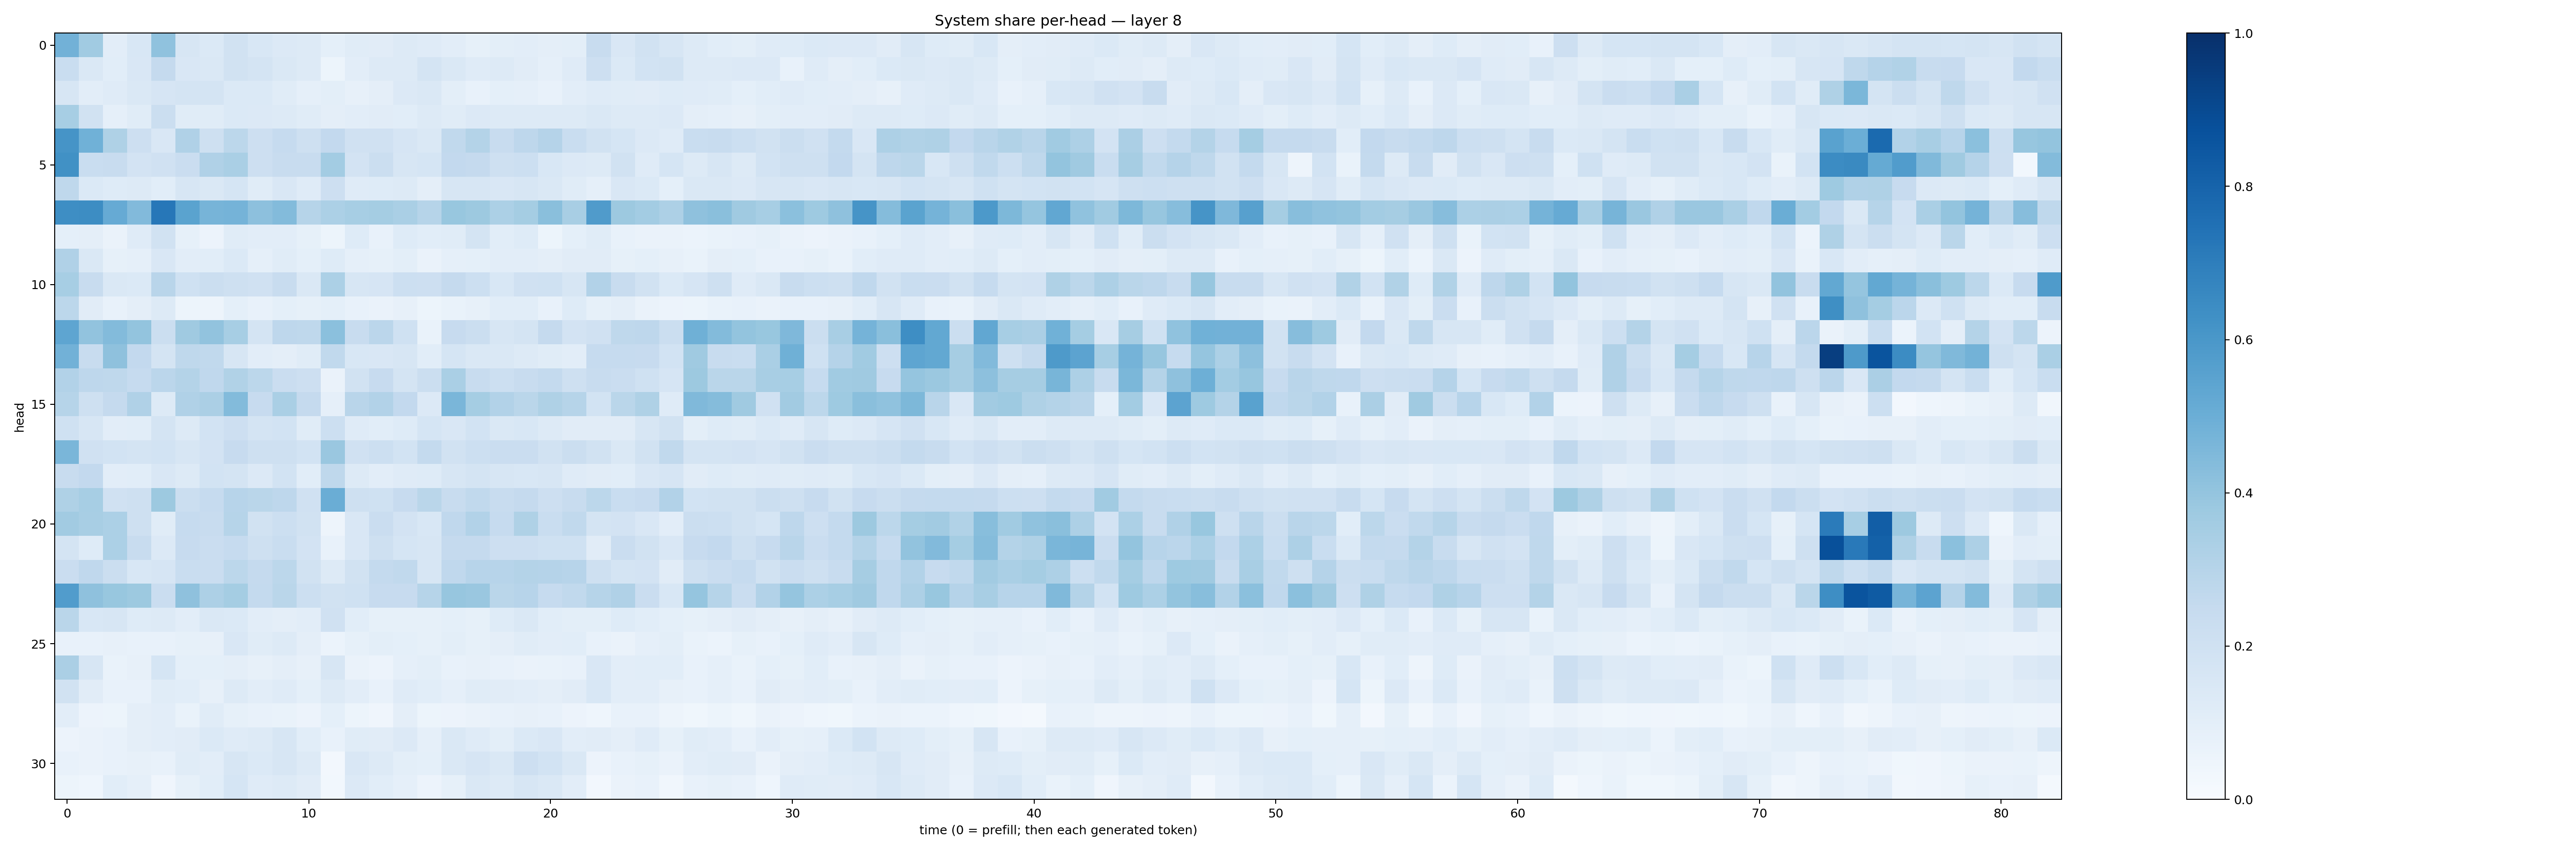

Values plotted in this chart, from the file beside it:
0.4811204, 0.3656408, 0.103838995, 0.15542595, 0.40856144, 0.1596933, 0.13846408, 0.18920569, 0.15531161, 0.13316207, 0.13166687, 0.09218683, 0.11685551, 0.110983215, 0.12860143, 0.1208963, 0.104795896, 0.08571822, 0.09942035, 0.10165145, 0.09697103, 0.09837493, 0.23984684, 0.15227006
0.2338, 0.1445, 0.1057, 0.1521, 0.2531, 0.1497, 0.1472, 0.19, 0.1785, 0.1434, 0.1292, 0.05254, 0.1042, 0.127, 0.126, 0.1789, 0.1442, 0.1177, 0.127, 0.1096, 0.0895, 0.1173, 0.214, 0.1396
0.1614, 0.104, 0.12, 0.1407, 0.1672, 0.1746, 0.1797, 0.1373, 0.1368, 0.117, 0.08804, 0.09946, 0.079, 0.09414, 0.1352, 0.1419, 0.1001, 0.07804, 0.0903, 0.08766, 0.07045, 0.1019, 0.1177, 0.1141
0.3445, 0.1947, 0.08693, 0.1139, 0.2195, 0.1136, 0.1162, 0.1396, 0.1336, 0.13, 0.1169, 0.09531, 0.1044, 0.1122, 0.1085, 0.1318, 0.1166, 0.1344, 0.1287, 0.1299, 0.1311, 0.1271, 0.1427, 0.1307
0.6102, 0.4859, 0.3206, 0.2124, 0.1507, 0.3197, 0.2042, 0.2794, 0.2113, 0.249, 0.2032, 0.258, 0.1968, 0.1967, 0.1664, 0.144, 0.264, 0.3085, 0.2412, 0.2742, 0.3035, 0.2342, 0.1935, 0.1709
0.6255, 0.2305, 0.2418, 0.1806, 0.1978, 0.2303, 0.3193, 0.3382, 0.2122, 0.238, 0.2371, 0.3566, 0.1821, 0.2237, 0.1632, 0.1717, 0.2583, 0.2525, 0.2072, 0.2153, 0.1535, 0.1364, 0.125, 0.1928
0.2732, 0.1392, 0.1217, 0.1259, 0.1063, 0.1574, 0.1473, 0.1715, 0.1157, 0.1487, 0.118, 0.2124, 0.1199, 0.1215, 0.1261, 0.09624, 0.1576, 0.1634, 0.1496, 0.1579, 0.1431, 0.1171, 0.08703, 0.1522
0.6386, 0.6423, 0.5146, 0.4426, 0.7251, 0.547, 0.4726, 0.475, 0.4147, 0.4399, 0.2994, 0.3304, 0.3442, 0.3539, 0.3384, 0.3005, 0.3877, 0.3776, 0.3311, 0.3534, 0.423, 0.3433, 0.5787, 0.377
0.09312, 0.09696, 0.06334, 0.1198, 0.1895, 0.08311, 0.05725, 0.1169, 0.1053, 0.103, 0.08468, 0.05148, 0.1221, 0.07551, 0.1213, 0.1055, 0.1162, 0.1754, 0.1084, 0.1243, 0.05206, 0.09215, 0.1143, 0.07083
0.3198, 0.1433, 0.0824, 0.08894, 0.1496, 0.1037, 0.1064, 0.137, 0.0867, 0.1141, 0.09374, 0.1234, 0.08924, 0.08293, 0.0981, 0.06365, 0.08887, 0.09104, 0.1043, 0.1035, 0.0975, 0.1131, 0.11, 0.08247
0.3446, 0.2393, 0.1438, 0.138, 0.2902, 0.2015, 0.2213, 0.2043, 0.1992, 0.2422, 0.1479, 0.3291, 0.158, 0.1653, 0.2157, 0.212, 0.2508, 0.2152, 0.1558, 0.1973, 0.2012, 0.1589, 0.3115, 0.2407
0.2775, 0.1124, 0.07625, 0.09707, 0.1306, 0.05133, 0.04783, 0.09223, 0.07131, 0.0937, 0.08369, 0.09259, 0.07239, 0.06502, 0.08114, 0.05305, 0.06923, 0.08109, 0.1081, 0.1073, 0.07549, 0.1241, 0.08557, 0.09518
0.5386, 0.4054, 0.4412, 0.4016, 0.2233, 0.3704, 0.4061, 0.3443, 0.1747, 0.2765, 0.2696, 0.4217, 0.2371, 0.2851, 0.2, 0.06745, 0.2459, 0.2202, 0.1598, 0.1741, 0.2529, 0.1827, 0.199, 0.2722
0.4834, 0.238, 0.4108, 0.2595, 0.1768, 0.2722, 0.2646, 0.1608, 0.1024, 0.0947, 0.1141, 0.2633, 0.153, 0.149, 0.1569, 0.1063, 0.1715, 0.1464, 0.1437, 0.1284, 0.1145, 0.1054, 0.2464, 0.2462
0.3116, 0.2761, 0.271, 0.2486, 0.2842, 0.307, 0.2664, 0.3158, 0.2808, 0.23, 0.2133, 0.06288, 0.1927, 0.245, 0.177, 0.2213, 0.3375, 0.2404, 0.2176, 0.2395, 0.2569, 0.2072, 0.2365, 0.2301
0.2982, 0.2037, 0.2516, 0.3176, 0.1274, 0.3179, 0.3349, 0.4383, 0.2453, 0.3397, 0.2507, 0.08666, 0.2923, 0.3091, 0.2601, 0.1364, 0.4627, 0.3546, 0.3114, 0.2887, 0.3213, 0.2994, 0.1871, 0.2859
0.2023, 0.1616, 0.1044, 0.1072, 0.1732, 0.1306, 0.1842, 0.2134, 0.1754, 0.1839, 0.1137, 0.2152, 0.1209, 0.1085, 0.1242, 0.1718, 0.1509, 0.186, 0.1407, 0.1542, 0.1321, 0.1098, 0.1123, 0.1112
0.4617, 0.1972, 0.1855, 0.1728, 0.1866, 0.1585, 0.1801, 0.2443, 0.2044, 0.2067, 0.1836, 0.3838, 0.196, 0.2149, 0.184, 0.2559, 0.1952, 0.2171, 0.2282, 0.2269, 0.1953, 0.2235, 0.1885, 0.1422
0.2357, 0.2605, 0.1017, 0.1085, 0.152, 0.1304, 0.1864, 0.1764, 0.1359, 0.1849, 0.1089, 0.2734, 0.1264, 0.1039, 0.1176, 0.1245, 0.16, 0.1746, 0.1593, 0.155, 0.1637, 0.1206, 0.1101, 0.1082
0.3226, 0.3467, 0.1969, 0.2042, 0.3773, 0.2196, 0.2463, 0.2937, 0.2852, 0.2736, 0.1955, 0.5035, 0.2109, 0.1995, 0.243, 0.2867, 0.2389, 0.2634, 0.2349, 0.2502, 0.2116, 0.2413, 0.2798, 0.2325
0.3627, 0.3406, 0.3304, 0.2074, 0.115, 0.2466, 0.2403, 0.2998, 0.1936, 0.218, 0.1879, 0.04689, 0.1505, 0.2299, 0.1806, 0.1542, 0.2682, 0.3113, 0.2471, 0.3219, 0.2316, 0.2642, 0.1796, 0.1805
0.1772, 0.1217, 0.3304, 0.2353, 0.1363, 0.2437, 0.2266, 0.2489, 0.2073, 0.2319, 0.1808, 0.07258, 0.1516, 0.2106, 0.1711, 0.1584, 0.2514, 0.2535, 0.2143, 0.2142, 0.1996, 0.2009, 0.1094, 0.2276
0.2303, 0.2659, 0.2221, 0.1557, 0.1666, 0.2328, 0.2294, 0.279, 0.2511, 0.2801, 0.1891, 0.1279, 0.1939, 0.2544, 0.2618, 0.1593, 0.2686, 0.2967, 0.2954, 0.3071, 0.3036, 0.295, 0.2093, 0.1739
0.5747, 0.4122, 0.3875, 0.3756, 0.2286, 0.4104, 0.3278, 0.3516, 0.2571, 0.2874, 0.2187, 0.188, 0.1997, 0.2427, 0.2438, 0.2978, 0.3909, 0.3832, 0.2878, 0.295, 0.2463, 0.2643, 0.2988, 0.317
0.2853, 0.1538, 0.1625, 0.1227, 0.1289, 0.1048, 0.1476, 0.1399, 0.1052, 0.09516, 0.1019, 0.1981, 0.1093, 0.08414, 0.08283, 0.08326, 0.09016, 0.08301, 0.1212, 0.1431, 0.1087, 0.101, 0.1004, 0.1216
0.07647, 0.07732, 0.0799, 0.07327, 0.07205, 0.08237, 0.08198, 0.1507, 0.1139, 0.1288, 0.096, 0.06116, 0.0845, 0.09904, 0.08987, 0.08535, 0.1002, 0.0854, 0.09754, 0.1142, 0.1036, 0.1068, 0.07078, 0.06428
0.3354, 0.1593, 0.07013, 0.07982, 0.1709, 0.09296, 0.09363, 0.09666, 0.08053, 0.09708, 0.07925, 0.1587, 0.06625, 0.0565, 0.08984, 0.0988, 0.07254, 0.08154, 0.07186, 0.06593, 0.06776, 0.07596, 0.1505, 0.1038
0.1917, 0.1129, 0.07591, 0.07226, 0.1165, 0.1087, 0.08137, 0.1283, 0.1047, 0.1194, 0.09239, 0.1319, 0.1026, 0.07456, 0.12, 0.1085, 0.08636, 0.1145, 0.1098, 0.1048, 0.09705, 0.1105, 0.1552, 0.1022
0.103, 0.05687, 0.05088, 0.09553, 0.1025, 0.06653, 0.1139, 0.08559, 0.07779, 0.06863, 0.05688, 0.09051, 0.05205, 0.03926, 0.09687, 0.05176, 0.05827, 0.06603, 0.07038, 0.08027, 0.07538, 0.0564, 0.04431, 0.07039
0.05483, 0.06621, 0.07472, 0.09396, 0.1028, 0.1102, 0.1385, 0.1181, 0.131, 0.1623, 0.1077, 0.07492, 0.114, 0.111, 0.1358, 0.08793, 0.141, 0.1193, 0.1002, 0.1374, 0.1486, 0.1036, 0.1097, 0.09721
0.07746, 0.0638, 0.07673, 0.07907, 0.07142, 0.117, 0.1044, 0.1622, 0.1379, 0.1592, 0.1255, 0.02709, 0.1501, 0.1262, 0.09806, 0.09088, 0.1432, 0.1642, 0.1455, 0.2139, 0.1852, 0.1481, 0.05544, 0.07102
0.0542, 0.0461, 0.1075, 0.08898, 0.0405, 0.08554, 0.1062, 0.17, 0.1202, 0.1295, 0.1116, 0.02832, 0.1352, 0.1072, 0.08823, 0.05582, 0.08565, 0.1455, 0.1293, 0.1596, 0.1474, 0.1047, 0.02422, 0.06474
